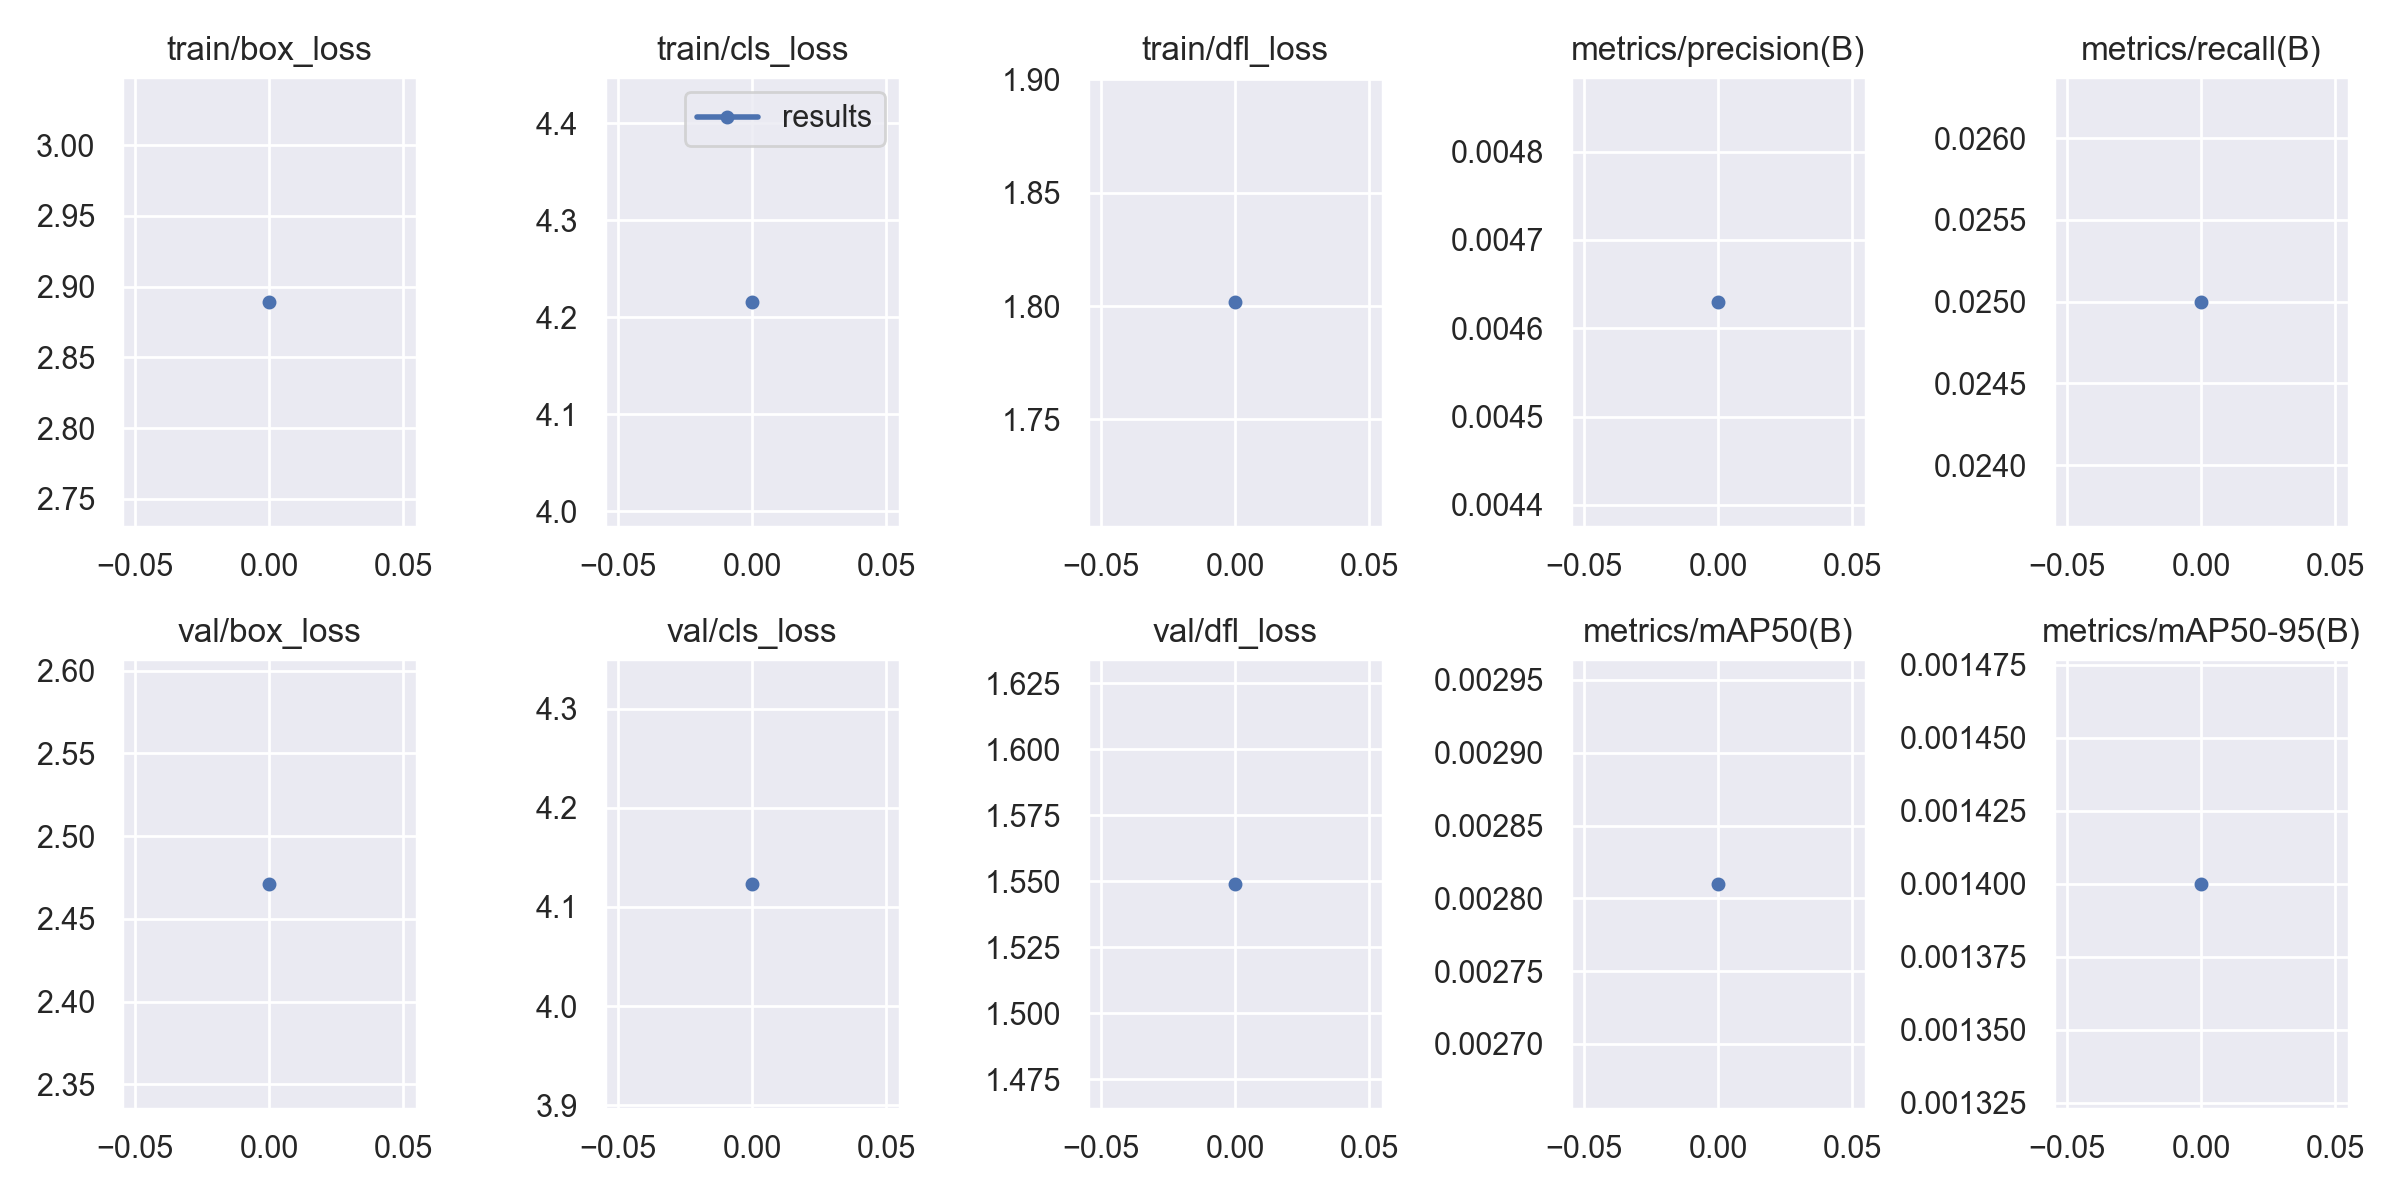

Source data for this figure (header and first rows):
epoch, train/box_loss, train/cls_loss, train/dfl_loss, metrics/precision(B), metrics/recall(B), metrics/mAP50(B), metrics/mAP50-95(B), val/box_loss, val/cls_loss, val/dfl_loss, lr/pg0, lr/pg1, lr/pg2
0, 2.889, 4.216, 1.802, 0.00463, 0.025, 0.00281, 0.0014, 2.471, 4.123, 1.549, 0.0991, 0.0001, 0.0001
